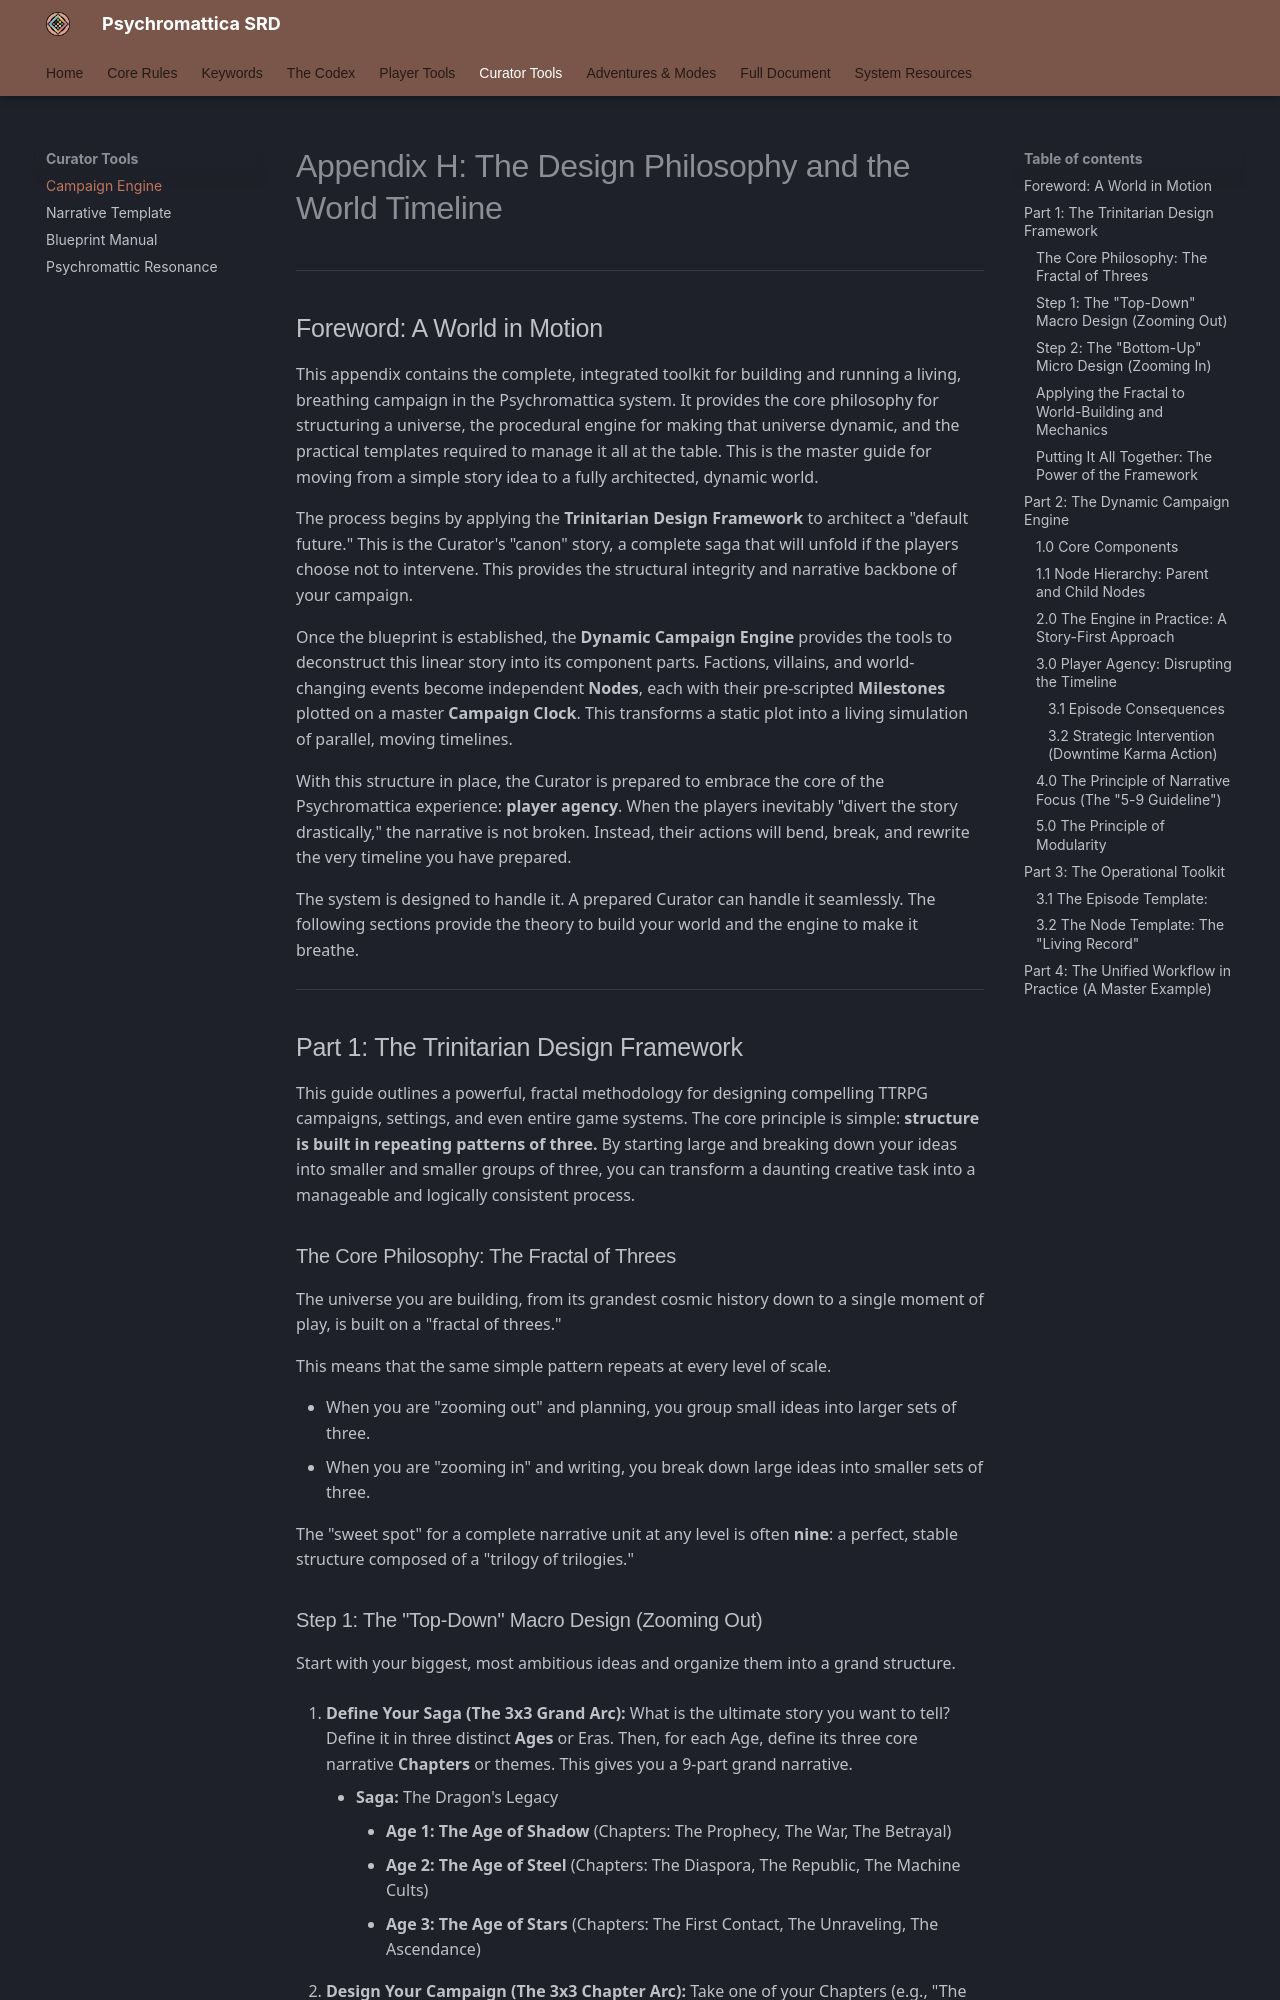

repository: bagelsan/ResonanceSRD · page: appendix-h-campaign-engine/index.html · generator: mkdocs

# Appendix H: The Design Philosophy and the World Timeline

### Foreword: A World in Motion

This appendix contains the complete, integrated toolkit for building and running a living, breathing campaign in the Resonance system. It provides the core philosophy for structuring a universe, the procedural engine for making that universe dynamic, and the practical templates required to manage it all at the table. This is the master guide for moving from a simple story idea to a fully architected, dynamic world.

The process begins by applying the Trinitarian Design Framework to architect a "default future." This is the Curator's "canon" story, a complete saga that will unfold if the players choose not to intervene. This provides the structural integrity and narrative backbone of your campaign.

Once the blueprint is established, the Dynamic Campaign Engine provides the tools to deconstruct this linear story into its component parts. Factions, villains, and world-changing events become independent Nodes, each with their pre-scripted Milestones plotted on a master Campaign Clock. This transforms a static plot into a living simulation of parallel, moving timelines.

With this structure in place, the Curator is prepared to embrace the core of the Resonance experience: player agency. When the players inevitably "divert the story drastically," the narrative is not broken. Instead, their actions will bend, break, and rewrite the very timeline you have prepared.

The system is designed to handle it. A prepared Curator can handle it seamlessly. The following sections provide the theory to build your world and the engine to make it breathe.

---

## Part 1: The Trinitarian Design Framework

This guide outlines a powerful, fractal methodology for designing compelling TTRPG campaigns, settings, and even entire game systems. The core principle is simple: **structure is built in repeating patterns of three.** By starting large and breaking down your ideas into smaller and smaller groups of three, you can transform a daunting creative task into a manageable and logically consistent process.

### The Core Philosophy: The Fractal of Threes

The universe you are building, from its grandest cosmic history down to a single moment of play, is built on a "fractal of threes."

This means that the same simple pattern repeats at every level of scale.

*   When you are "zooming out" and planning, you group small ideas into larger sets of three.
*   When you are "zooming in" and writing, you break down large ideas into smaller sets of three.

The "sweet spot" for a complete narrative unit at any level is often **nine**: a perfect, stable structure composed of a "trilogy of trilogies."
